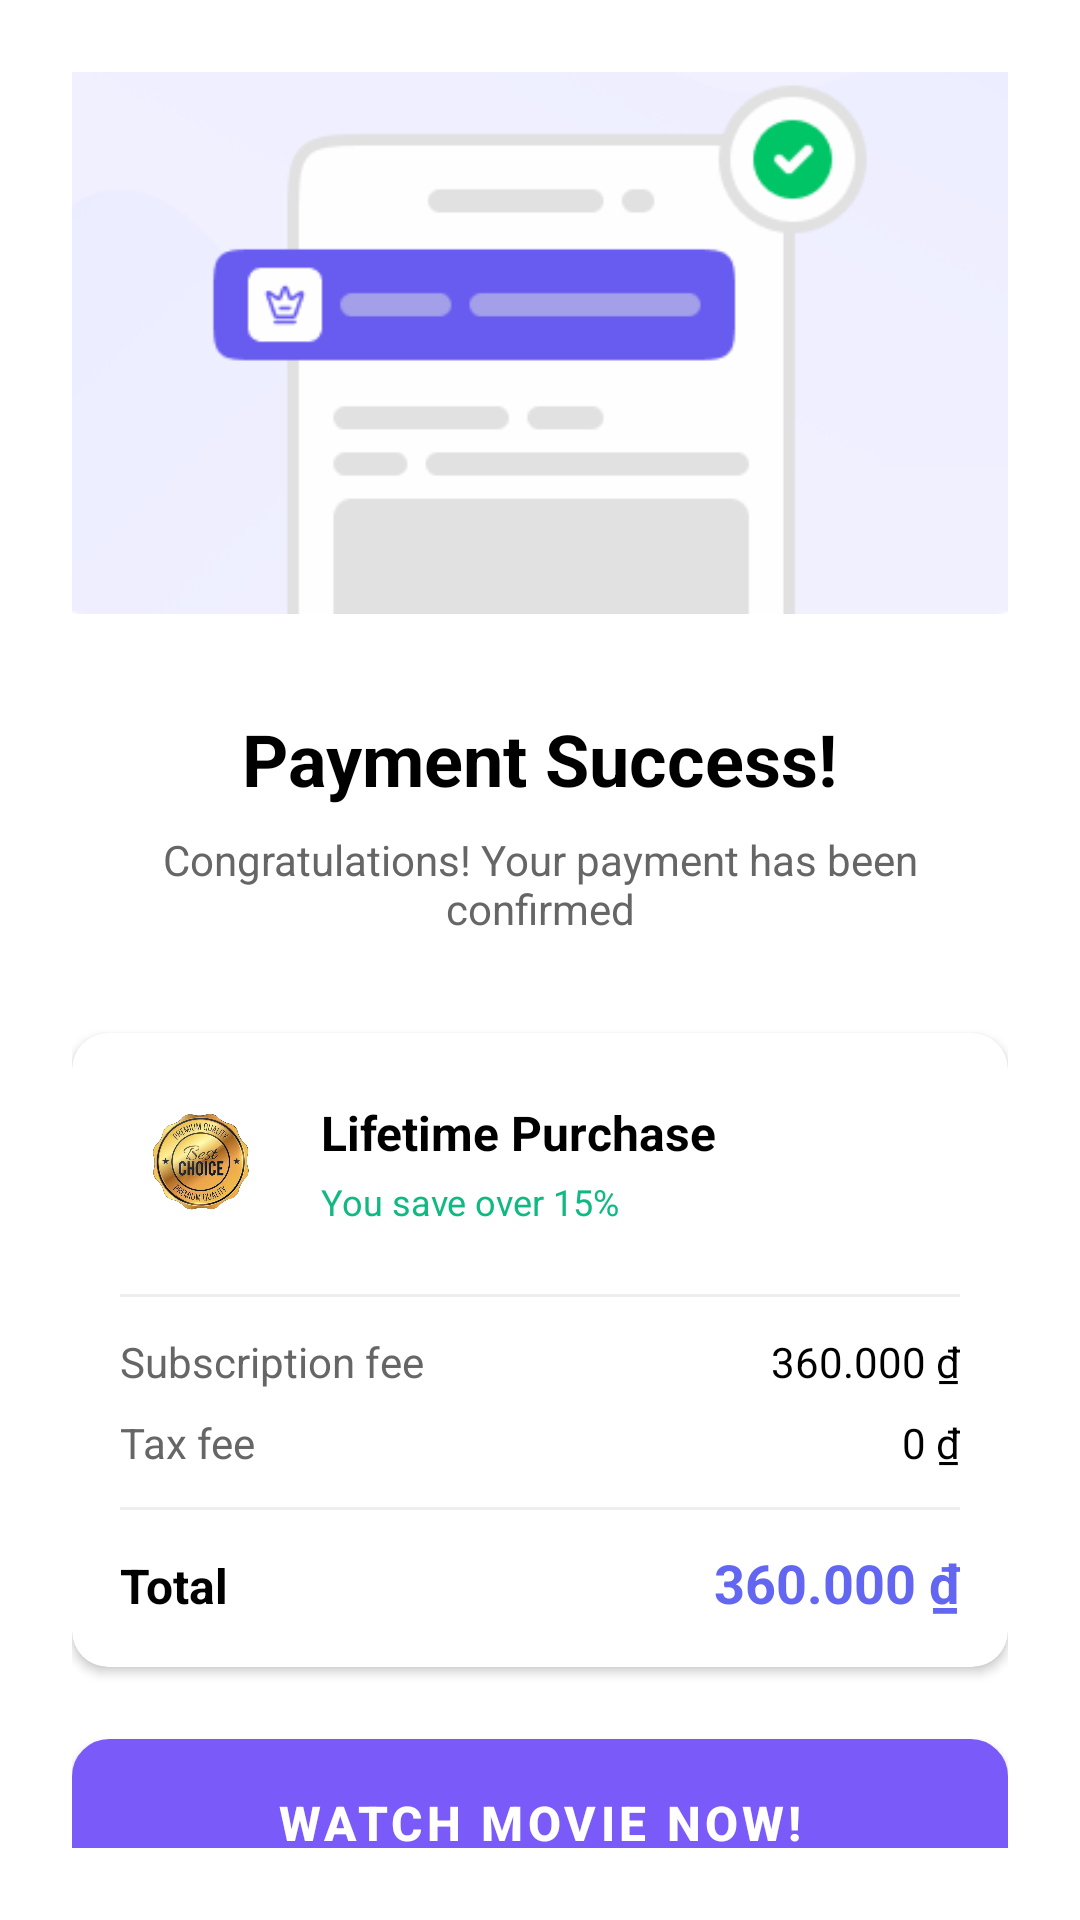

The Android layout XML behind this screen, and the referenced resources:
<!-- AndroidManifest.xml: activity theme Theme.FilmSpace_Mobile.NoActionBar -->
<!-- res/layout/activity_payment_success.xml -->
<?xml version="1.0" encoding="utf-8"?>
<LinearLayout xmlns:android="http://schemas.android.com/apk/res/android"
    xmlns:app="http://schemas.android.com/apk/res-auto"
    android:layout_width="match_parent"
    android:layout_height="match_parent"
    android:orientation="vertical"
    android:gravity="center"
    android:padding="24dp"
    android:background="@android:color/white">

    <ImageView
        android:layout_width="400dp"
        android:layout_height="200dp"
        android:layout_marginBottom="32dp"
        android:src="@drawable/illustration_success" />

    <TextView
        android:layout_width="wrap_content"
        android:layout_height="wrap_content"
        android:layout_marginBottom="8dp"
        android:text="Payment Success!"
        android:textSize="24sp"
        android:textStyle="bold"
        android:textColor="@android:color/black" />

    <TextView
        android:layout_width="wrap_content"
        android:layout_height="wrap_content"
        android:layout_marginBottom="32dp"
        android:text="Congratulations! Your payment has been confirmed"
        android:textSize="14sp"
        android:textColor="#666666"
        android:gravity="center" />

    <androidx.cardview.widget.CardView
        android:layout_width="match_parent"
        android:layout_height="wrap_content"
        android:layout_marginBottom="24dp"
        app:cardCornerRadius="12dp"
        app:cardElevation="2dp">

        <LinearLayout
            android:layout_width="match_parent"
            android:layout_height="wrap_content"
            android:orientation="vertical"
            android:padding="16dp">

            <LinearLayout
                android:layout_width="match_parent"
                android:layout_height="wrap_content"
                android:orientation="horizontal"
                android:gravity="center_vertical"
                android:layout_marginBottom="16dp">

                <ImageView
                    android:layout_width="55dp"
                    android:layout_height="55dp"
                    android:src="@drawable/ic_premium"
                    android:padding="0dp" />

                <LinearLayout
                    android:layout_width="0dp"
                    android:layout_height="wrap_content"
                    android:layout_weight="1"
                    android:orientation="vertical"
                    android:layout_marginStart="12dp">

                    <TextView
                        android:id="@+id/tvPlanName"
                        android:layout_width="wrap_content"
                        android:layout_height="wrap_content"
                        android:text="Lifetime Purchase"
                        android:textSize="16sp"
                        android:textStyle="bold"
                        android:textColor="@android:color/black" />

                    <TextView
                        android:id="@+id/tvSavings"
                        android:layout_width="wrap_content"
                        android:layout_height="wrap_content"
                        android:layout_marginTop="4dp"
                        android:text="You save over 15%"
                        android:textSize="12sp"
                        android:textColor="#10B981" />
                </LinearLayout>
            </LinearLayout>

            <View
                android:layout_width="match_parent"
                android:layout_height="1dp"
                android:layout_marginBottom="12dp"
                android:background="#EEEEEE" />

            <LinearLayout
                android:layout_width="match_parent"
                android:layout_height="wrap_content"
                android:orientation="horizontal"
                android:layout_marginBottom="8dp">

                <TextView
                    android:layout_width="0dp"
                    android:layout_height="wrap_content"
                    android:layout_weight="1"
                    android:text="Subscription fee"
                    android:textSize="14sp"
                    android:textColor="#666666" />

                <TextView
                    android:id="@+id/tvSubscriptionFee"
                    android:layout_width="wrap_content"
                    android:layout_height="wrap_content"
                    android:text="360.000 ₫"
                    android:textSize="14sp"
                    android:textColor="@android:color/black" />
            </LinearLayout>

            <LinearLayout
                android:layout_width="match_parent"
                android:layout_height="wrap_content"
                android:orientation="horizontal"
                android:layout_marginBottom="12dp">

                <TextView
                    android:layout_width="0dp"
                    android:layout_height="wrap_content"
                    android:layout_weight="1"
                    android:text="Tax fee"
                    android:textSize="14sp"
                    android:textColor="#666666" />

                <TextView
                    android:id="@+id/tvTaxFee"
                    android:layout_width="wrap_content"
                    android:layout_height="wrap_content"
                    android:text="0 ₫"
                    android:textSize="14sp"
                    android:textColor="@android:color/black" />
            </LinearLayout>

            <View
                android:layout_width="match_parent"
                android:layout_height="1dp"
                android:layout_marginBottom="12dp"
                android:background="#EEEEEE" />

            
            <LinearLayout
                android:layout_width="match_parent"
                android:layout_height="wrap_content"
                android:orientation="horizontal">

                <TextView
                    android:layout_width="0dp"
                    android:layout_height="wrap_content"
                    android:layout_weight="1"
                    android:text="Total"
                    android:textSize="16sp"
                    android:textStyle="bold"
                    android:textColor="@android:color/black" />

                <TextView
                    android:id="@+id/tvTotal"
                    android:layout_width="wrap_content"
                    android:layout_height="wrap_content"
                    android:text="360.000 ₫"
                    android:textSize="18sp"
                    android:textStyle="bold"
                    android:textColor="#6366F1" />
            </LinearLayout>

        </LinearLayout>
    </androidx.cardview.widget.CardView>

    <Button
        android:id="@+id/btnWatchNow"
        android:layout_width="match_parent"
        android:layout_height="56dp"
        android:text="Watch Movie Now!"
        android:textColor="@android:color/white"
        android:textSize="16sp"
        android:textStyle="bold"
        android:backgroundTint="#6366F1"
        android:background="@drawable/rounded"/>

</LinearLayout>
<!-- resources referenced by this layout -->
<resources>
  <!-- drawable ic_premium: png bitmap (drawable, 243430 bytes) -->
  <!-- drawable illustration_success: png bitmap (drawable, 12029 bytes) -->
  <!-- drawable rounded (drawable) -->
  <?xml version="1.0" encoding="utf-8"?>
  <shape xmlns:android="http://schemas.android.com/apk/res/android"
      android:shape="rectangle">
  
      <solid android:color="#F5F5F5"/>
  
      <corners android:radius="12dp"/>
  
      <stroke
          android:width="1dp"
          android:color="#DDDDDD"/>
  
      <padding
          android:left="12dp"
          android:top="12dp"
          android:right="12dp"
          android:bottom="12dp"/>
  </shape>
  <style name="Theme.FilmSpace_Mobile.NoActionBar">
          <item name="windowActionBar">false</item>
          <item name="windowNoTitle">true</item>
      </style>
</resources>
